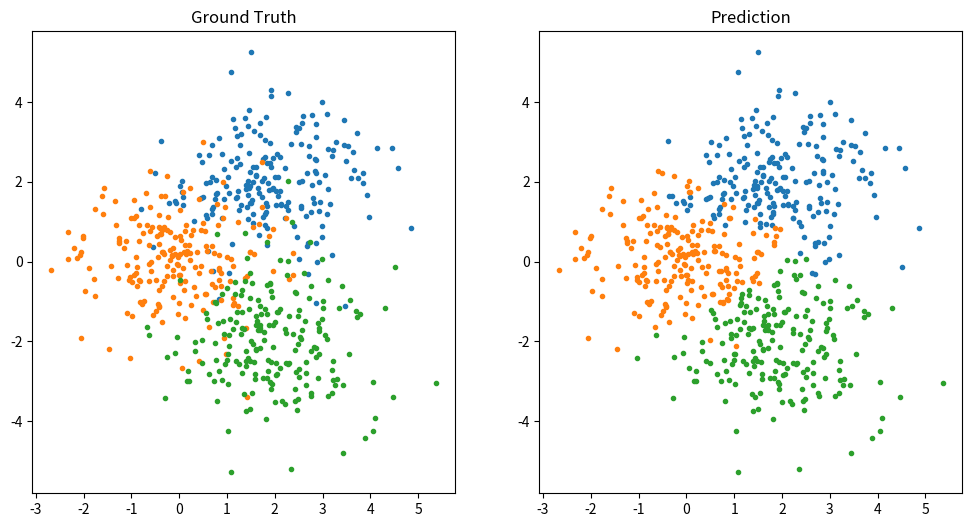

Reproduce this figure in Python.
# -*- coding: utf-8 -*-
# @Date  : 2020/5/20
# [redacted]
# @Email : [email redacted]

import numpy as np
from matplotlib import pyplot as plt
from numpy import linalg as LA


class KNN:
    """
    K nearest neighbor classifier(K近邻分类器)
    """

    def __init__(self, k: int):
        """
        Args:
            k (int): 分类近邻数
        """
        self.k, self.X, self.y = k, None, None

    def fit(self, X: np.ndarray, y: np.ndarray):
        self.X, self.y = X, y  # 训练集X与Y，类别已知

    def __call__(self, X: np.ndarray):
        y_pred = np.zeros([len(X)], dtype=int)  # X对应的类别
        for i, x in enumerate(X):
            dist = LA.norm(self.X - x, axis=1)  # 计算x与所有已知类别点的距离
            topk = np.argsort(dist)[: self.k]  # 取距离最小的k个点对应的索引
            y_pred[i] = np.bincount(self.y[topk]).argmax()  # 取近邻点最多的类别作为x的类别
        return y_pred


def load_data(n_smaple_per_class=200):
    X = np.concatenate(
        [
            np.random.randn(n_smaple_per_class, 2) + np.array([2, 2]),
            np.random.randn(n_smaple_per_class, 2),
            np.random.randn(n_smaple_per_class, 2) + np.array([2, -2]),
        ]
    )
    y = np.array([0] * n_smaple_per_class + [1] * n_smaple_per_class + [2] * n_smaple_per_class)

    training_set, test_set = np.split(np.random.permutation(len(X)), [int(len(X) * 0.6)])

    return X, y, training_set, test_set


if __name__ == "__main__":
    X, y, training_set, test_set = load_data()

    X_0, X_1, X_2 = X[y == 0], X[y == 1], X[y == 2]
    plt.figure(figsize=[12, 6])
    plt.subplot(1, 2, 1)
    plt.title("Ground Truth")
    plt.scatter(X_0[:, 0], X_0[:, 1], marker=".")
    plt.scatter(X_1[:, 0], X_1[:, 1], marker=".")
    plt.scatter(X_2[:, 0], X_2[:, 1], marker=".")

    knn = KNN(3)
    knn.fit(X[training_set], y[training_set])
    y_pred = knn(X)
    acc = np.sum(y_pred[test_set] == y[test_set]) / len(y_pred[test_set])
    print(f"Accuracy = {100 * acc:.2f}%")

    X_0, X_1, X_2 = X[y_pred == 0], X[y_pred == 1], X[y_pred == 2]
    plt.subplot(1, 2, 2)
    plt.title("Prediction")
    plt.scatter(X_0[:, 0], X_0[:, 1], marker=".")
    plt.scatter(X_1[:, 0], X_1[:, 1], marker=".")
    plt.scatter(X_2[:, 0], X_2[:, 1], marker=".")
    plt.show()
